Run: headless pygame with SDL's dummy video driver; simulated clock (each Clock.tick advances the game by its frame time, no real sleeping); random seed 0; keys injected as events and as key.get_pressed() state; mouse plan: one left click at the window centre at the start of phase 2, then a move to the lower-right quarter at the start of phase 3.
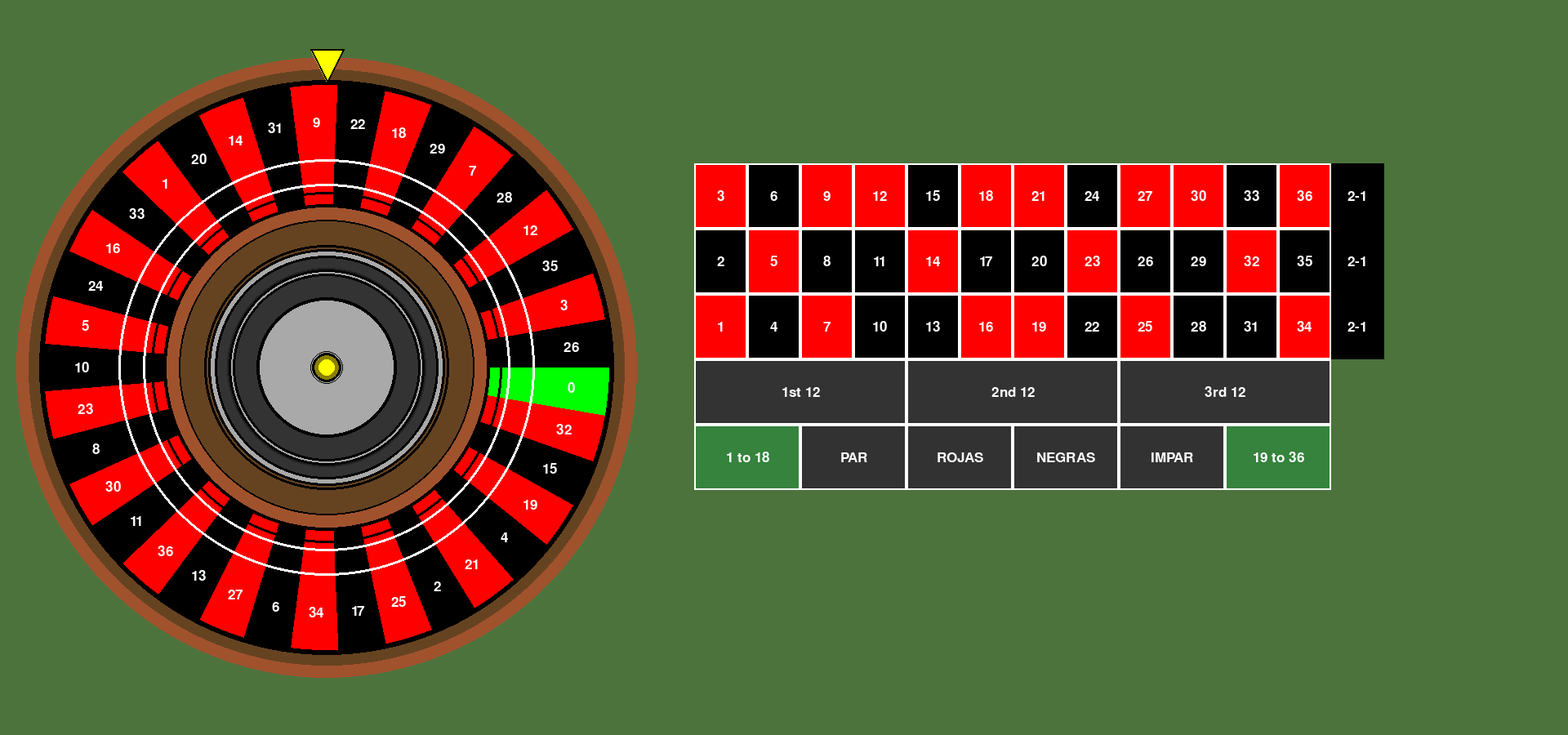
Frame 1 of 4 · flips 1–60 · no input
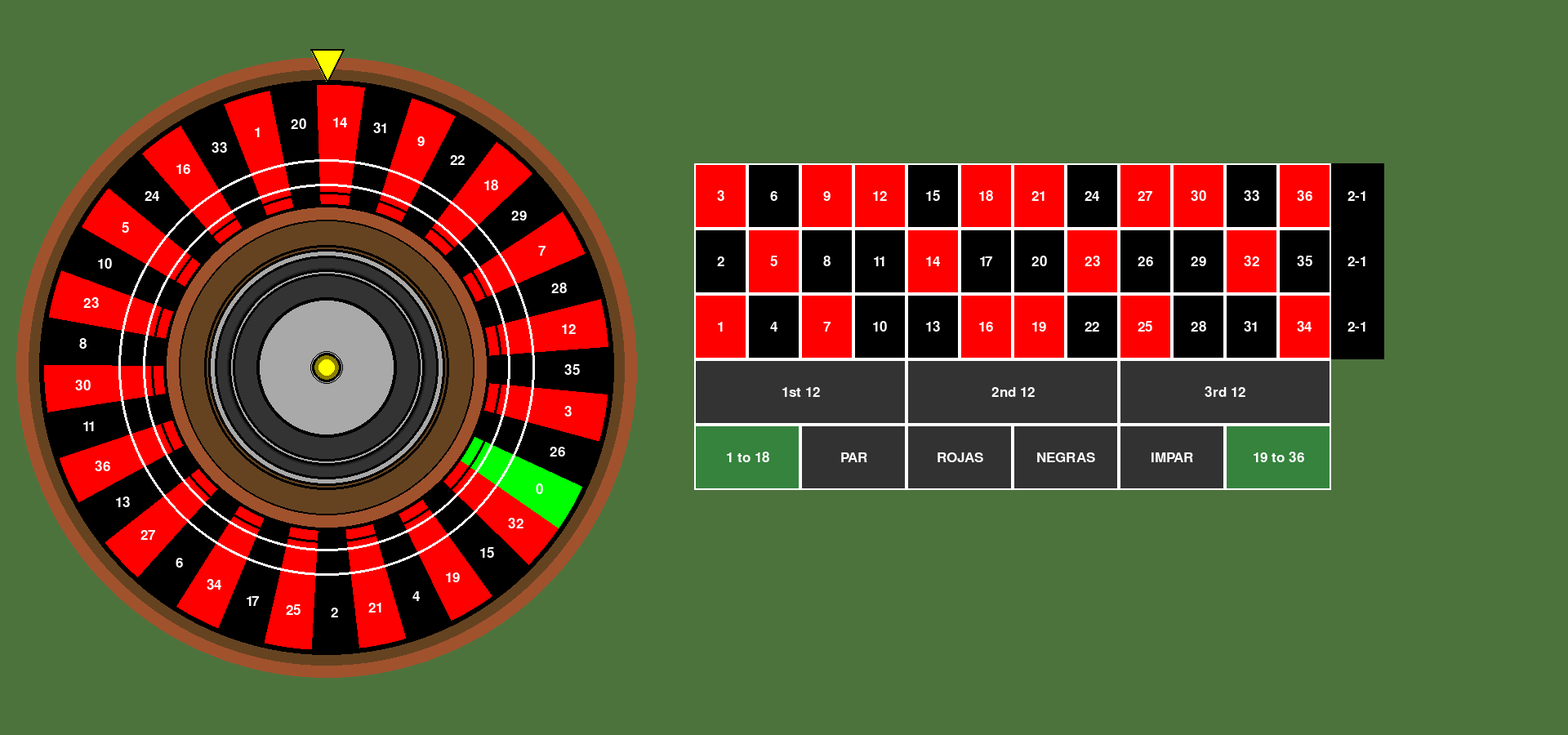
Frame 2 of 4 · flips 61–180 · clicked the window centre · tapped SPACE, RETURN · held RIGHT (→), D
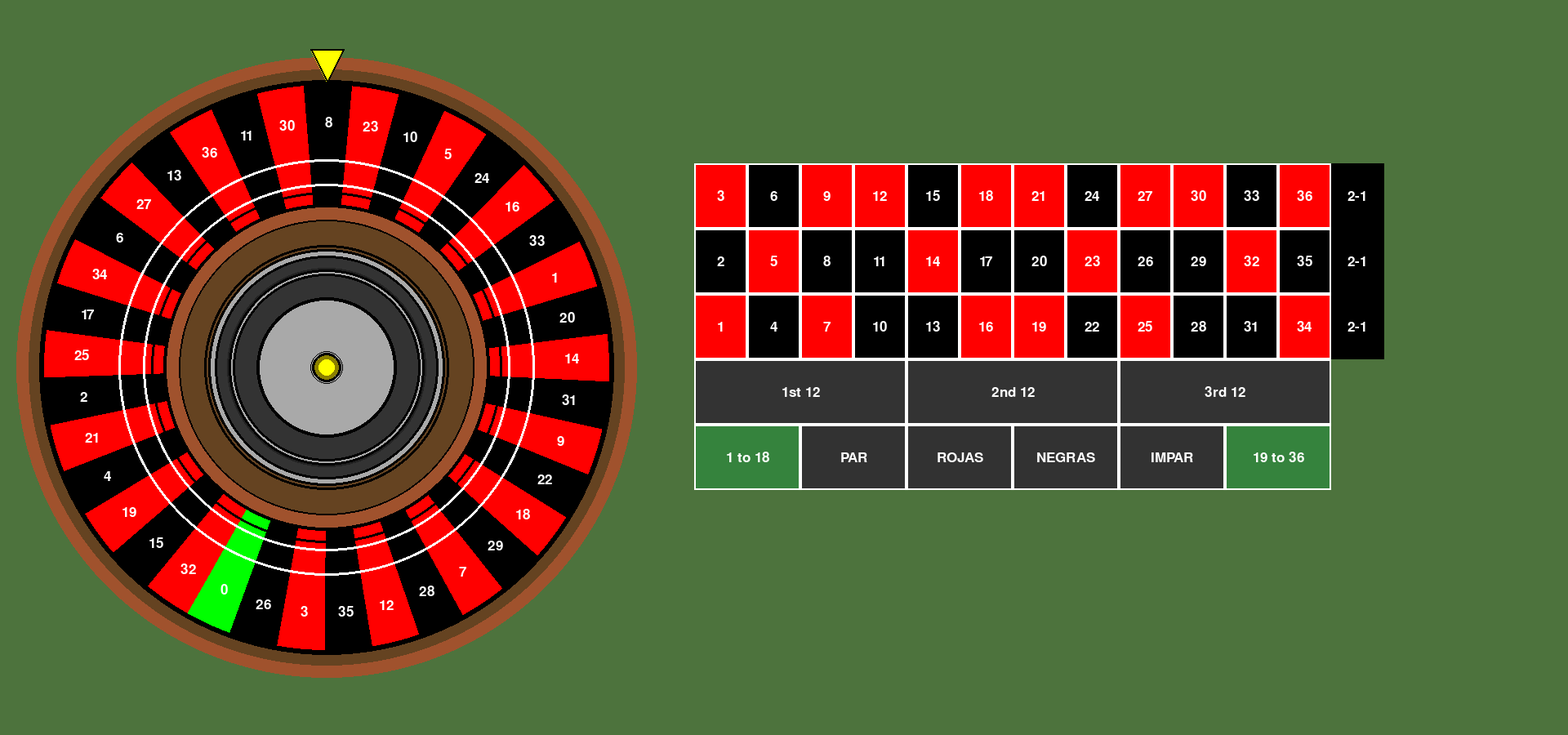
Frame 3 of 4 · flips 181–300 · moved the mouse to the lower-right quarter · held DOWN (↓), S
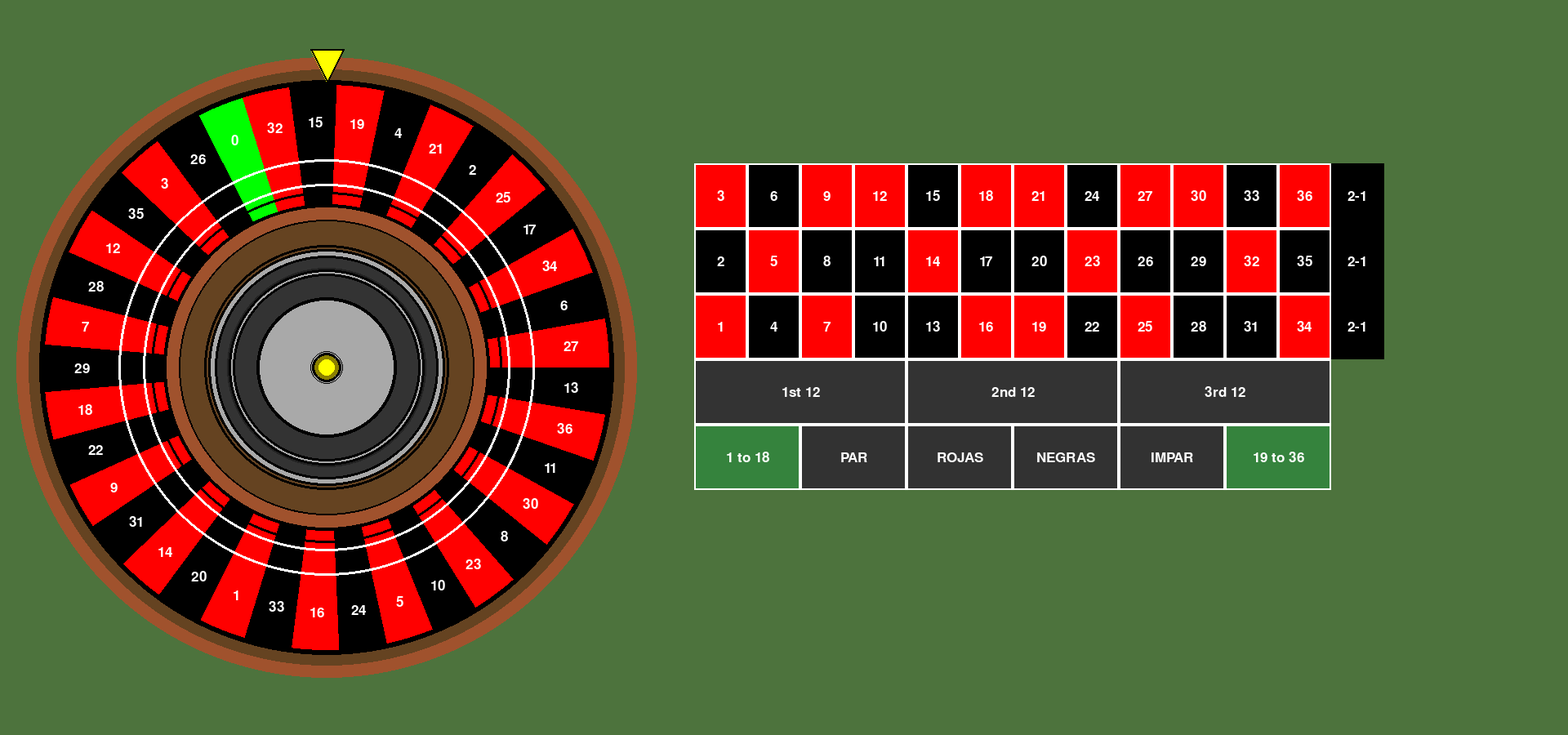
Frame 4 of 4 · flips 301–420 · held LEFT (←), A, UP (↑), W

The pygame program that drew these frames:

import pygame
import math
import random

# Inicialización de Pygame
pygame.init()

# Configuración de la pantalla (ancho y alto ajustados para mostrar ambos elementos)
width, height = 1920, 900
screen = pygame.display.set_mode((width, height))
pygame.display.set_caption("Ruleta de Casino y Mesa de Apuestas")

# Colores
BLACK = (0, 0, 0)
RED = (255, 0, 0)
GREEN = (0, 255, 0)
WHITE = (255, 255, 255)
GOLD = (212, 175, 55)
YELLOW = (255, 255, 0)
DARK_YELLOW = (139, 128, 0)
BROWN_LIGHT = (160, 82, 45)
BROWN_DARK = (101, 67, 33)
GRAY = (169, 169, 169)
DARK_GRAY = (51, 51, 51)
LIGHT_GRAY = (169, 169, 169)
DARK_RED = (139, 0, 0)
DARK_BLACK = (50, 50, 50)
GREENF = (53, 131, 61)
GREENB = (77, 115, 61)

# Fuente para texto
font = pygame.font.SysFont("Times New Roman", 25)

# Configuración de la ruleta
center = (400, height // 2)
outer_radius = 350
center_radius = 50

numbers = [
    0, 32, 15, 19, 4, 21, 2, 25, 17, 34, 6, 27, 13, 36, 11, 30, 8, 23, 10, 5, 24,
    16, 33, 1, 20, 14, 31, 9, 22, 18, 29, 7, 28, 12, 35, 3, 26
]
colors = [GREEN] + [
    BLACK if i % 2 == 0 else RED for i in range(1, len(numbers))
]

current_angle = 0
target_angle = 0
speed = 0
spinning = False

# Datos de la mesa de apuestas
bet_numbers = [
    [3, 6, 9, 12, 15, 18, 21, 24, 27, 30, 33, 36],
    [2, 5, 8, 11, 14, 17, 20, 23, 26, 29, 32, 35],
    [1, 4, 7, 10, 13, 16, 19, 22, 25, 28, 31, 34]
]
bet_colors = {
    0: GREEN,
    **{num: RED if num in [1, 3, 5, 7, 9, 12, 14, 16, 18, 19, 21, 23, 25, 27, 30, 32, 34, 36] else BLACK for num in range(1, 37)}
}

# Función para dibujar la ruleta
def draw_roulette():
    global current_angle
    pygame.draw.circle(screen, BROWN_LIGHT, center, outer_radius + 30)
    pygame.draw.circle(screen, BROWN_DARK, center, outer_radius + 15)
    pygame.draw.circle(screen, GOLD, center, outer_radius)
    pygame.draw.circle(screen, BLACK, center, outer_radius - 10)
    angle_step = 360 / len(numbers)

    for i, number in enumerate(numbers):
        start_angle = math.radians(current_angle + i * angle_step)
        end_angle = math.radians(current_angle + (i + 1) * angle_step)
        x1 = center[0] + outer_radius * math.cos(start_angle)
        y1 = center[1] + outer_radius * math.sin(start_angle)
        x2 = center[0] + outer_radius * math.cos(end_angle)
        y2 = center[1] + outer_radius * math.sin(end_angle)
        color = colors[i]
        pygame.draw.polygon(screen, color, [center, (x1, y1), (x2, y2)])
        mid_angle = math.radians(current_angle + (i + 0.5) * angle_step)
        text_x = center[0] + (outer_radius - 50) * math.cos(mid_angle)
        text_y = center[1] + (outer_radius - 50) * math.sin(mid_angle)
        text = font.render(str(number), True, WHITE)
        screen.blit(text, text.get_rect(center=(text_x, text_y)))

    pygame.draw.circle(screen, BROWN_LIGHT, center, 200)
    pygame.draw.circle(screen, BROWN_DARK, center, 180)
    pygame.draw.circle(screen, GRAY, center, 137)
    pygame.draw.circle(screen, DARK_YELLOW, center, 15)
    pygame.draw.circle(screen, YELLOW, center, 10)

    pygame.draw.circle(screen, BROWN_LIGHT, center, 200)
    pygame.draw.circle(screen, BROWN_DARK, center, 180)
    pygame.draw.circle(screen, GRAY, center, 137)
    pygame.draw.circle(screen, GRAY, center, 120)
    pygame.draw.circle(screen, DARK_YELLOW, center, 15)
    pygame.draw.circle(screen, YELLOW, center, 10)

        # circulo marron
    pygame.draw.circle(screen, BROWN_LIGHT, center, 200)  
    pygame.draw.circle(screen, BROWN_DARK, center, 180)  

    # borde negro principal
    pygame.draw.circle(screen, BLACK, center, 200, 4)  # Línea exterior marrón más gruesa

    # circulo gris
    pygame.draw.circle(screen, GRAY, center, 137)

    # sombras grises
    pygame.draw.circle(screen, (169, 169, 169, 100), center, 137 + 5)  # Sombra ligera en gris
    pygame.draw.circle(screen, (51, 51, 51, 100), center, 130 + 5)  # Sombra ligera en gris
    pygame.draw.circle(screen, (34, 34, 34, 100), center, 117 + 5)


    # bolita amarilla y gris
    pygame.draw.circle(screen, GRAY, center, 120)
    pygame.draw.circle(screen, DARK_YELLOW, center, 15)
    pygame.draw.circle(screen, YELLOW, center, 10)

    # lineas pa hacer bonito
    pygame.draw.circle(screen, WHITE, center, 225, 3)  # Círculo negro sin relleno
    pygame.draw.circle(screen, BLACK, center, 215, 3)
    pygame.draw.circle(screen, WHITE, center, 255, 3)
    pygame.draw.circle(screen, BLACK, center, 20, 1)
    pygame.draw.circle(screen, BLACK, center, 137, 3)
    pygame.draw.circle(screen, DARK_GRAY, center, 115, 30)
    pygame.draw.circle(screen, BLACK, center, 145, 3)
    pygame.draw.circle(screen, BLACK, center, 86, 4)
    pygame.draw.circle(screen, BLACK, center, 150, 3)
    pygame.draw.circle(screen, BLACK, center, 115, 3)
    pygame.draw.circle(screen, BLACK, center, 120, 3)
    pygame.draw.circle(screen, BLACK, center, 18, 3)
    pygame.draw.circle(screen, BLACK, center, 350, 4)
    pygame.draw.circle(screen, BLACK, center, 352, 3)
    pygame.draw.circle(screen, BLACK, center, 181, 2)


# Función para dibujar la flecha
def draw_arrow():
    pygame.draw.polygon(screen, YELLOW, [
        (center[0], center[1] - outer_radius),
        (center[0] - 20, center[1] - outer_radius - 40),
        (center[0] + 20, center[1] - outer_radius - 40)
    ])
    pygame.draw.polygon(screen, BLACK, [
        (center[0], center[1] - outer_radius),
        (center[0] - 20, center[1] - outer_radius - 40),
        (center[0] + 20, center[1] - outer_radius - 40)
    ], width=2)

# Función para dibujar la mesa de apuestas
def draw_betting_table():
    cell_width = 65
    cell_height = 80
    offset_x = 850
    offset_y = 200

    # Dibujar las casillas numéricas
    for i, row in enumerate(bet_numbers):
        for j, num in enumerate(row):
            x = offset_x + j * cell_width
            y = offset_y + i * cell_height
            color = bet_colors.get(num, LIGHT_GRAY)
            pygame.draw.rect(screen, color, (x, y, cell_width, cell_height))
            pygame.draw.rect(screen, WHITE, (x, y, cell_width, cell_height), 2)
            text_surface = font.render(str(num), True, WHITE)
            screen.blit(text_surface, text_surface.get_rect(center=(x + cell_width // 2, y + cell_height // 2)))

        # Dibujar "2-1" al lado de cada fila
        pygame.draw.rect(screen, BLACK, (offset_x + len(row) * cell_width, offset_y + i * cell_height, cell_width, cell_height))
        text_surface = font.render("2-1", True, WHITE)
        screen.blit(text_surface, text_surface.get_rect(center=(offset_x + len(row) * cell_width + cell_width // 2, offset_y + i * cell_height + cell_height // 2)))

    # Dibujar las casillas de docenas
    for i, label in enumerate(["1st 12", "2nd 12", "3rd 12"]):
        x = offset_x + i * 4 * cell_width
        y = offset_y + 3 * cell_height
        pygame.draw.rect(screen, DARK_GRAY, (x, y, 4 * cell_width, cell_height))
        pygame.draw.rect(screen, WHITE, (x, y, 4 * cell_width, cell_height), 2)
        text_surface = font.render(label, True, WHITE)
        screen.blit(text_surface, text_surface.get_rect(center=(x + 2 * cell_width, y + cell_height // 2)))

    # Dibujar las casillas adicionales
    extra_labels = ["1 to 18", "PAR", "ROJAS", "NEGRAS", "IMPAR", "19 to 36"]
    extra_width = 2 * cell_width
    for i, label in enumerate(extra_labels):
        x = offset_x + i * extra_width
        y = offset_y + 4 * cell_height
        pygame.draw.rect(screen, GREENF if i in [0, 5] else DARK_BLACK, (x, y, extra_width, cell_height))
        pygame.draw.rect(screen, WHITE, (x, y, extra_width, cell_height), 2)
        text_surface = font.render(label, True, WHITE)
        screen.blit(text_surface, text_surface.get_rect(center=(x + extra_width // 2, y + cell_height // 2)))

# Bucle principal
running = True
while running:
    for event in pygame.event.get():
        if event.type == pygame.QUIT:
            running = False
        if event.type == pygame.MOUSEBUTTONDOWN:
            if not spinning:
                spinning = True
                speed = random.randint(15, 25)
                target_angle = random.randint(3600, 7200)

    screen.fill(GREENB)  # Fondo verde de la mesa
    draw_roulette()  # Dibuja la ruleta
    draw_arrow()  # Dibuja la flecha
    draw_betting_table()  # Dibuja la mesa de apuestas

    # Lógica de giro de la ruleta
    if spinning:
        current_angle += speed
        if current_angle >= target_angle:
            spinning = False
            current_angle = target_angle
        else:
            speed *= 0.99

    pygame.display.flip()
    pygame.time.Clock().tick(60)

pygame.quit()
